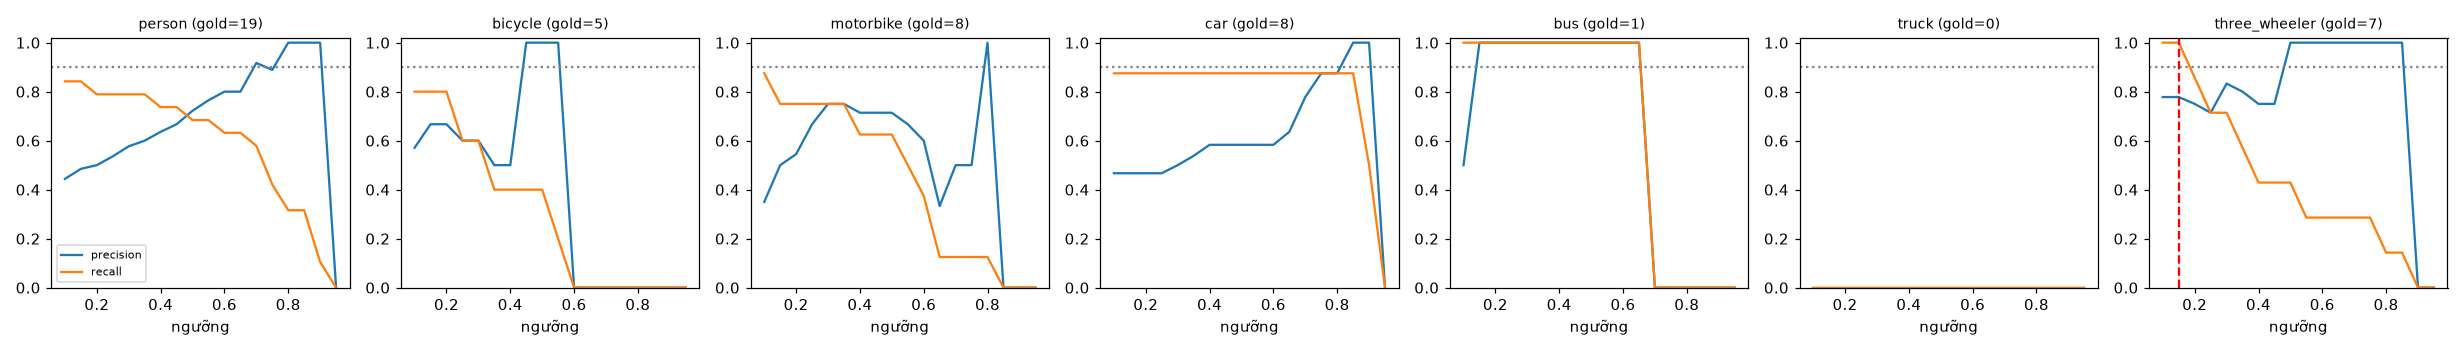

The file beside this chart, header and first rows:
class, thr, tp, fp, fn, precision, recall, f1, n_gold
person, 0.1, 16, 20, 3, 0.444, 0.842, 0.582, 19
person, 0.15, 16, 17, 3, 0.485, 0.842, 0.615, 19
person, 0.2, 15, 15, 4, 0.5, 0.789, 0.612, 19
person, 0.25, 15, 13, 4, 0.536, 0.789, 0.638, 19
person, 0.3, 15, 11, 4, 0.577, 0.789, 0.667, 19
person, 0.35, 15, 10, 4, 0.6, 0.789, 0.682, 19
person, 0.4, 14, 8, 5, 0.636, 0.737, 0.683, 19
person, 0.45, 14, 7, 5, 0.667, 0.737, 0.7, 19
person, 0.5, 13, 5, 6, 0.722, 0.684, 0.703, 19
person, 0.55, 13, 4, 6, 0.765, 0.684, 0.722, 19
person, 0.6, 12, 3, 7, 0.8, 0.632, 0.706, 19
person, 0.65, 12, 3, 7, 0.8, 0.632, 0.706, 19
person, 0.7, 11, 1, 8, 0.917, 0.579, 0.71, 19
person, 0.75, 8, 1, 11, 0.889, 0.421, 0.571, 19
person, 0.8, 6, 0, 13, 1.0, 0.316, 0.48, 19
person, 0.85, 6, 0, 13, 1.0, 0.316, 0.48, 19
person, 0.9, 2, 0, 17, 1.0, 0.105, 0.19, 19
person, 0.95, 0, 0, 19, 0.0, 0.0, 0.0, 19
bicycle, 0.1, 4, 3, 1, 0.571, 0.8, 0.667, 5
bicycle, 0.15, 4, 2, 1, 0.667, 0.8, 0.727, 5
bicycle, 0.2, 4, 2, 1, 0.667, 0.8, 0.727, 5
bicycle, 0.25, 3, 2, 2, 0.6, 0.6, 0.6, 5
bicycle, 0.3, 3, 2, 2, 0.6, 0.6, 0.6, 5
bicycle, 0.35, 2, 2, 3, 0.5, 0.4, 0.444, 5
bicycle, 0.4, 2, 2, 3, 0.5, 0.4, 0.444, 5
bicycle, 0.45, 2, 0, 3, 1.0, 0.4, 0.571, 5
bicycle, 0.5, 2, 0, 3, 1.0, 0.4, 0.571, 5
bicycle, 0.55, 1, 0, 4, 1.0, 0.2, 0.333, 5
bicycle, 0.6, 0, 0, 5, 0.0, 0.0, 0.0, 5
bicycle, 0.65, 0, 0, 5, 0.0, 0.0, 0.0, 5
bicycle, 0.7, 0, 0, 5, 0.0, 0.0, 0.0, 5
bicycle, 0.75, 0, 0, 5, 0.0, 0.0, 0.0, 5
bicycle, 0.8, 0, 0, 5, 0.0, 0.0, 0.0, 5
bicycle, 0.85, 0, 0, 5, 0.0, 0.0, 0.0, 5
bicycle, 0.9, 0, 0, 5, 0.0, 0.0, 0.0, 5
bicycle, 0.95, 0, 0, 5, 0.0, 0.0, 0.0, 5
motorbike, 0.1, 7, 13, 1, 0.35, 0.875, 0.5, 8
motorbike, 0.15, 6, 6, 2, 0.5, 0.75, 0.6, 8
motorbike, 0.2, 6, 5, 2, 0.545, 0.75, 0.632, 8
motorbike, 0.25, 6, 3, 2, 0.667, 0.75, 0.706, 8
motorbike, 0.3, 6, 2, 2, 0.75, 0.75, 0.75, 8
motorbike, 0.35, 6, 2, 2, 0.75, 0.75, 0.75, 8
motorbike, 0.4, 5, 2, 3, 0.714, 0.625, 0.667, 8
motorbike, 0.45, 5, 2, 3, 0.714, 0.625, 0.667, 8
motorbike, 0.5, 5, 2, 3, 0.714, 0.625, 0.667, 8
motorbike, 0.55, 4, 2, 4, 0.667, 0.5, 0.571, 8
motorbike, 0.6, 3, 2, 5, 0.6, 0.375, 0.462, 8
motorbike, 0.65, 1, 2, 7, 0.333, 0.125, 0.182, 8
motorbike, 0.7, 1, 1, 7, 0.5, 0.125, 0.2, 8
motorbike, 0.75, 1, 1, 7, 0.5, 0.125, 0.2, 8
motorbike, 0.8, 1, 0, 7, 1.0, 0.125, 0.222, 8
motorbike, 0.85, 0, 0, 8, 0.0, 0.0, 0.0, 8
motorbike, 0.9, 0, 0, 8, 0.0, 0.0, 0.0, 8
motorbike, 0.95, 0, 0, 8, 0.0, 0.0, 0.0, 8
car, 0.1, 7, 8, 1, 0.467, 0.875, 0.609, 8
car, 0.15, 7, 8, 1, 0.467, 0.875, 0.609, 8
car, 0.2, 7, 8, 1, 0.467, 0.875, 0.609, 8
car, 0.25, 7, 8, 1, 0.467, 0.875, 0.609, 8
car, 0.3, 7, 7, 1, 0.5, 0.875, 0.636, 8
car, 0.35, 7, 6, 1, 0.538, 0.875, 0.667, 8
... 66 more rows
